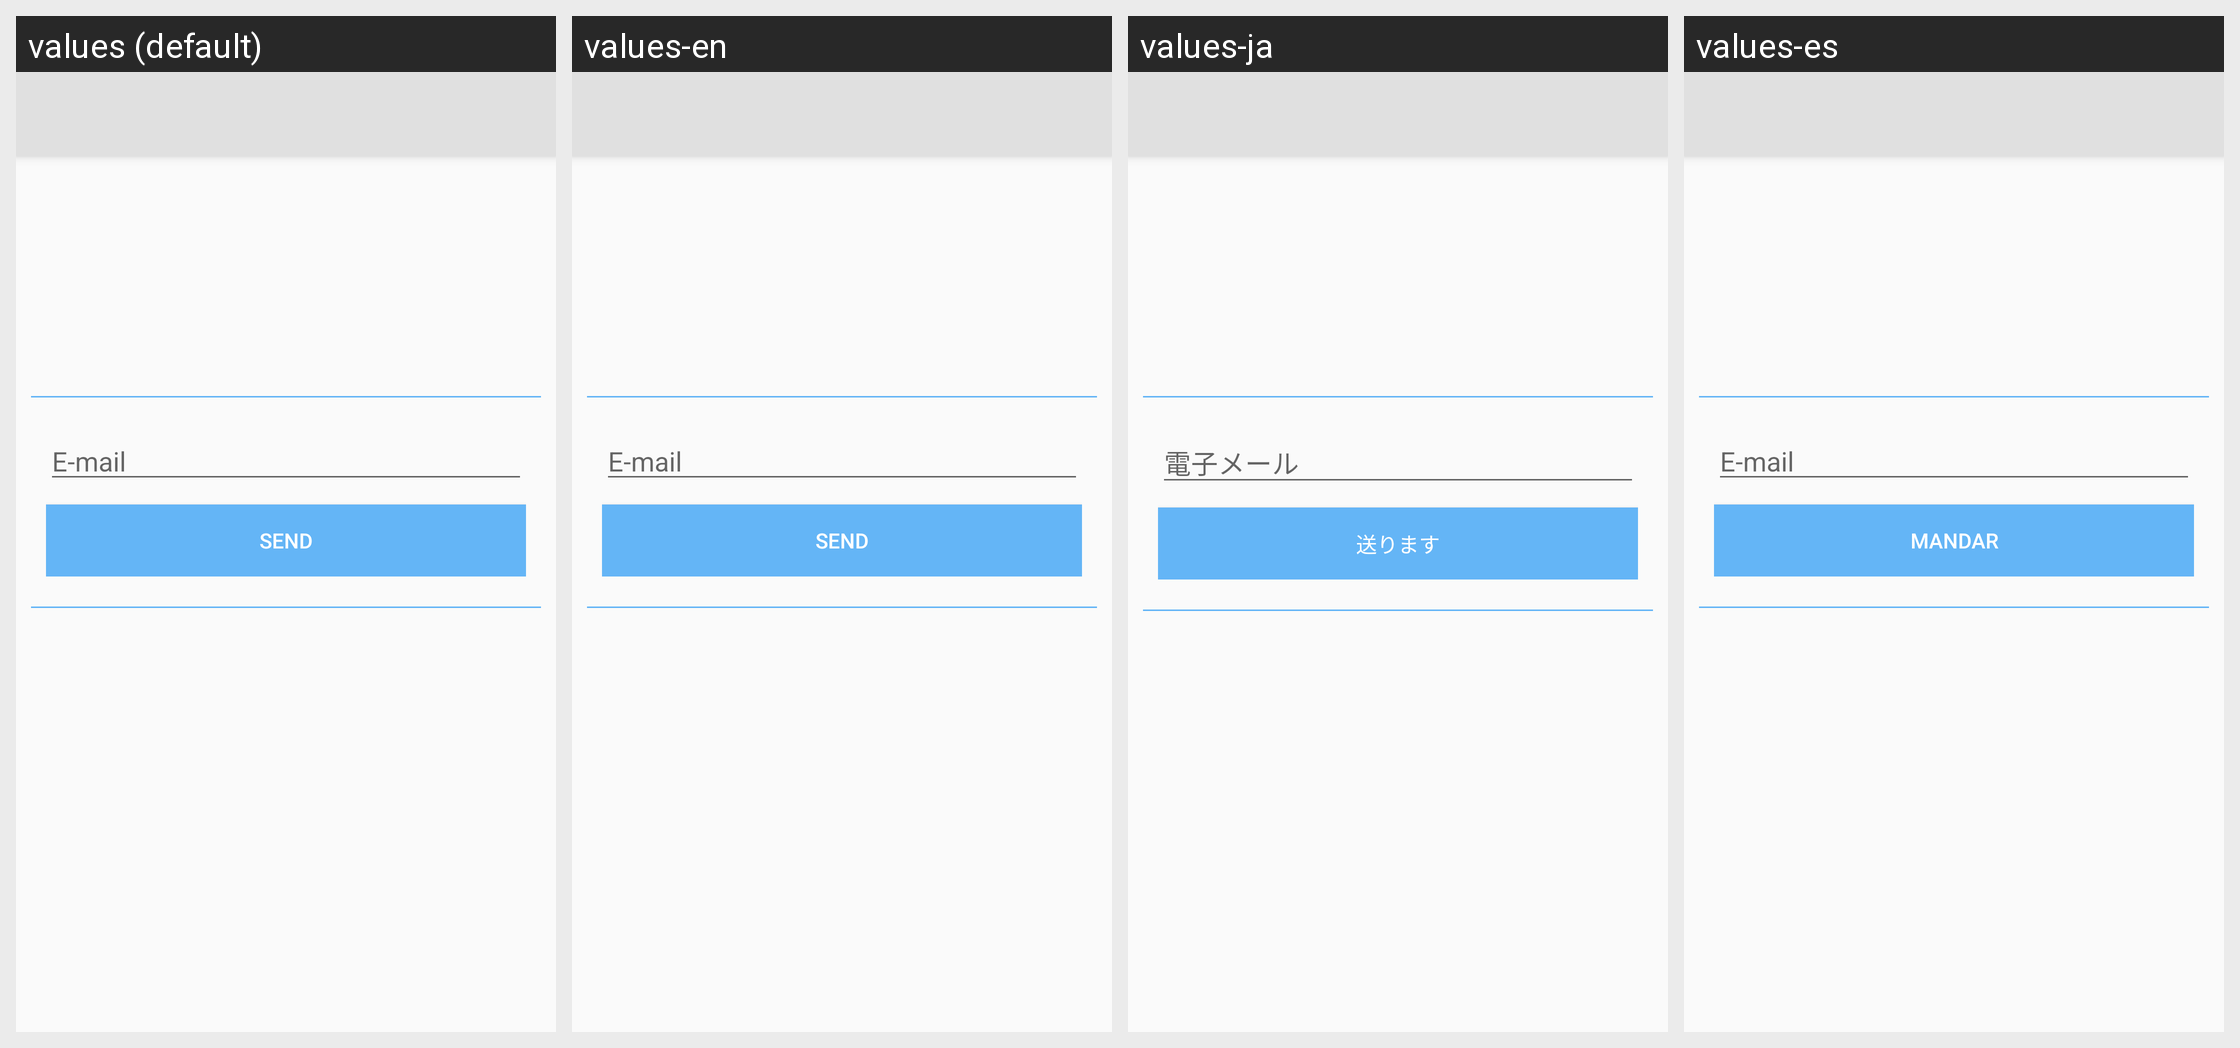

For this localized Android screen grid, give each drawn string resource with its value in every locale shown.
Android screen res/layout/passforget.xml rendered under 4 locales, left to right: values (default), values-en, values-ja, values-es. Device: Nexus 5 (rendered at 1080×1920; each locale shown at half size, 540×960, under a caption strip naming it); theme AppTheme1.
Other locales in the repository, not shown: values-ar, values-de, values-fr, values-it, values-por, values-ru.
Strings drawn on this screen, with the default value and each locale's value (text and hints the layout hard-codes, and strings that could not be matched under every locale, appear in the picture but are not listed):

email
  values: E-mail
  values-en: E-mail
  values-ja: 電子メール
  values-es: E-mail

send
  values: Send
  values-en: Send
  values-ja: 送ります
  values-es: Mandar
